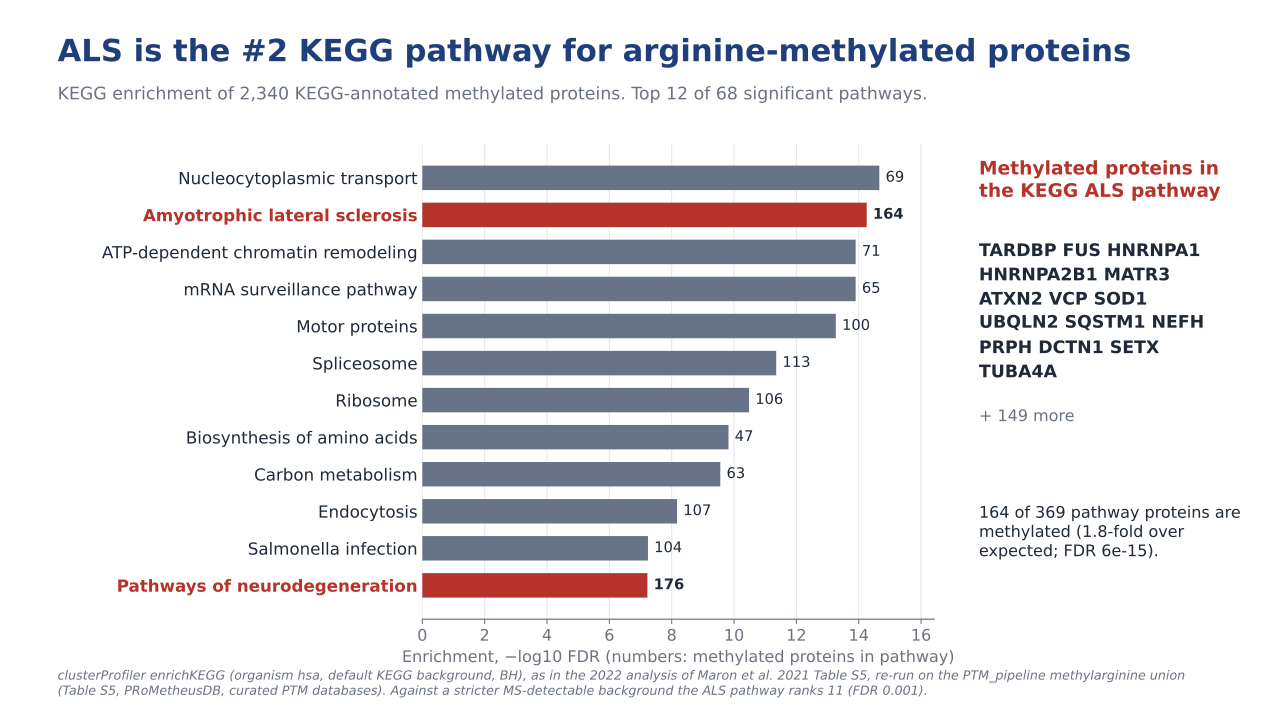

The table this chart was drawn from, first rows:
category	subcategory	ID	Description	GeneRatio	BgRatio	RichFactor	FoldEnrichment	oddsRatio	zScore	pvalue	p.adjust	qvalue	geneID	Count	rank	k	neglog10fdr	highlight
Genetic Information Processing	Translation	hsa03013	Nucleocytoplasmic transport	69/2340	108/9451	0.6389	2.58	5.509	9.475	6.238239131824809e-18	2.1833836961386802e-15	2.1833836961386802e-15	CASC3/NUP188/SEC13/KPNA6/IPO5/KPNA4/NUP5…	69	1	69	14.66	False
Human Diseases	Neurodegenerative disease	hsa05014	Amyotrophic lateral sclerosis	164/2340	369/9451	0.4444	1.795	2.539	8.937	3.16596248753088e-17	5.540434353179041e-15	5.540434353179041e-15	PSMA7/SETX/ANXA11/VAPB/NUP188/RB1CC1/SEC…	164	2	164	14.26	True
Genetic Information Processing	Chromosome	hsa03082	ATP-dependent chromatin remodeling	71/2340	117/9451	0.6068	2.451	4.806	9.059	1.21163419653044e-16	1.25531490297373e-14	1.25531490297373e-14	SMARCD1/H2AZ2/YY1/BAZ2A/INO80/HDAC1/SMAR…	71	3	71	13.9	False
Genetic Information Processing	Translation	hsa03015	mRNA surveillance pathway	65/2340	103/9451	0.6311	2.549	5.318	9.066	1.43464560339855e-16	1.25531490297373e-14	1.25531490297373e-14	CASC3/PABPC3/SSU72/TARDBP/SMG1/SMG6/PABP…	65	4	65	13.9	False
Cellular Processes	Cell motility	hsa04814	Motor proteins	100/2340	195/9451	0.5128	2.071	3.297	8.671	7.74646468155938e-16	5.4225252770915704e-14	5.4225252770915704e-14	MYL6B/ACTC1/MYO1E/KIF4A/MYL6/CAPZB/KIF21…	100	5	100	13.27	False
Genetic Information Processing	Transcription	hsa03040	Spliceosome	113/2340	243/9451	0.465	1.878	2.725	7.955	7.59938400206489e-14	4.43297400120452e-12	4.43297400120452e-12	CASC3/SF3A1/ZMAT2/U2AF1/PQBP1/CWC25/CDC4…	113	6	113	11.35	False
Genetic Information Processing	Translation	hsa03010	Ribosome	106/2340	229/9451	0.4629	1.87	2.696	7.641	6.61393305507412e-13	3.30696652753706e-11	3.30696652753706e-11	MRPL30/RPL5/MRPS7/RPL12/MRPL43/MRPL57/RP…	106	7	106	10.48	False
Metabolism	Global and overview maps	hsa01230	Biosynthesis of amino acids	47/2340	75/9451	0.6267	2.531	5.185	7.636	3.44000775645546e-12	1.50500339344926e-10	1.50500339344926e-10	ALDH18A1/ACY1/MAT2B/ENO3/GPT2/ACO1/BCAT1…	47	8	47	9.822	False
Metabolism	Global and overview maps	hsa01200	Carbon metabolism	63/2340	116/9451	0.5431	2.194	3.685	7.419	7.09018513983097e-12	2.7572942210453803e-10	2.7572942210453803e-10	MDH2/PGD/GLYCTK/ALDH6A1/HAO2/ENO3/DLD/GP…	63	9	63	9.56	False
Cellular Processes	Transport and catabolism	hsa04144	Endocytosis	107/2340	250/9451	0.428	1.729	2.335	6.698	1.92155403953963e-10	6.72543913838871e-09	6.72543913838871e-09	ACTR3B/WIPF3/CAPZB/VPS37C/HSPA1A/DNAJC6/…	107	10	107	8.172	False
Human Diseases	Infectious disease: bacterial	hsa05132	Salmonella infection	104/2340	249/9451	0.4177	1.687	2.234	6.301	1.8111879666469602e-09	5.7628708029676e-08	5.7628708029676e-08	ACTR3B/MAPK14/DYNLRB1/BRK1/DCTN2/EXOC5/K…	104	11	104	7.239	False
Human Diseases	Neurodegenerative disease	hsa05022	Pathways of neurodegeneration - multiple…	176/2340	481/9451	0.3659	1.478	1.815	6.171	2.05996032891108e-09	6.00821762599066e-08	6.00821762599066e-08	PSMA7/HSD17B10/VAPB/RB1CC1/TARDBP/SQSTM1…	176	12	176	7.221	True
